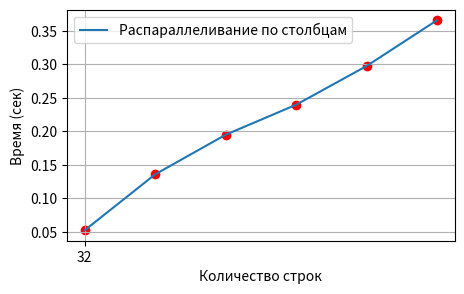

Python code for this plot:
import matplotlib.pyplot as plt
import time


def PrintGraphAll():

    Threads = [1, 2, 4, 8, 16, 32]

    MtrDimension = [32, 64, 96, 128, 160, 192]

    ParallelRow1 = [0.3119, 0.1691, 0.1169, 0.0995, 0.147, 0.1222]

    ParallelRow2 = [0.0995, 0.1741, 0.2541, 0.3532, 0.4634, 0.5759]

    ParallelCol1 = [0.1858, 0.131, 0.0814, 0.0604, 0.067, 0.0813]

    ParallelCol2 = [0.0525, 0.136, 0.1951, 0.2399, 0.2977, 0.3661]
           
    StandMultRow = [0.3119, 0.3119, 0.3119, 0.3119, 0.3119, 0.3119]

    StandMultCol = [0.1858, 0.1858, 0.1858, 0.1858, 0.1858, 0.1858]

    fig, ax = plt.subplots(figsize=(5, 3))
    plt.xticks(Threads)
    
    # ax.set_title("Time Analysis")  # заголовок
    ax.set_xlabel("Количество строк")  # ось абсцисс
    ax.set_ylabel("Время (сек)")  # ось ординат
    plt.grid()      # включение отображение сетки
    #ax.plot(MtrDimension, ParallelRow2, label='Распараллеливание по строкам')
    #ax.scatter(MtrDimension, ParallelRow2, c='red')
    
    ax.plot(MtrDimension, ParallelCol2, label='Распараллеливание по столбцам')
    ax.scatter(MtrDimension, ParallelCol2, c='red')
    #ax.plot(Threads, StandMultCol, label='Однопоточный алгоритм умножения')
    #ax.scatter(Threads, StandMultCol, c='red')
    # построение графика
    

    ax.legend()

    plt.show()

if __name__ == "__main__":
    PrintGraphAll()

